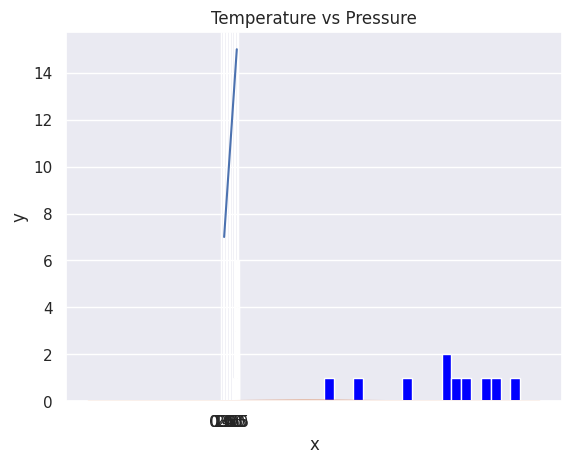

Reproduce this figure in Python.
# importing  numpy

import numpy as np

print(np.__version__)
print(np.__dir__)

# creating int numpy array

python_list = [1, 2, 3, 4, 5]
print('Type:', type(python_list))
print(python_list)
two_dimensional_list = [[0, 1, 2], [3, 4, 5], [6, 7, 8]]
print(two_dimensional_list)
numpy_array_from_list = np.array(python_list)
print(type(numpy_array_from_list))
print(numpy_array_from_list)
print()

# creating float numpy array

lst = [1, 2, 3, 4, 5, 6]
np_lst = np.array(lst, dtype=float)
print(np_lst)

# creating boolean numpy array

lst = [1, 2, 3, 4, 5, 6, 0]
np_lst = np.array(lst, dtype=bool)
print(np_lst)
print()

# creating multidimensional array using numpy

two_dimensional_list = [[0, 1, 2], [3, 4, 5], [6, 7, 8]]
numpy_two_dimensional_list = np.array(two_dimensional_list)
print(type(numpy_two_dimensional_list))
print(numpy_two_dimensional_list)
print()

# Converting numpy array to list

np_to_list = numpy_array_from_list.tolist()
print(type(np_to_list))
print('one dimensional array:', np_to_list)
print('two dimensional array: ', numpy_two_dimensional_list.tolist())

# Creating numpy array from tuple

python_tuple = (1, 2, 3, 4, 5)
print(type(python_tuple))
print('python_tuple: ', python_tuple)
numpy_array_from_tuple = np.array(python_tuple)
print(type(numpy_array_from_tuple))
print('numpy_array_from_tuple: ', numpy_array_from_tuple)
print()

# Shape of numpy array

nums = np.array([1, 2, 3, 4, 5])
print(nums)
print('shape of nums: ', nums.shape)
print(numpy_two_dimensional_list)
print('shape of numpy_two_dimensional_list: ', numpy_two_dimensional_list.shape)
three_by_four_array = np.array([[0, 1, 2, 3],
                                [4, 5, 6, 7],
                                [8, 9, 10, 11]])
print(three_by_four_array.shape)
print()

# Data type of numpy array

int_lists = [-3, -2, -1, 0, 1, 2, 3]
int_array = np.array(int_lists)
float_array = np.array(int_lists, dtype=float)
print(int_array)
print(int_array.dtype)
print(float_array)
print(float_array.dtype)
print()

# Size of a numpy array

numpy_array_from_list = np.array([1, 2, 3, 4, 5])
two_dimensional_list = np.array([[0, 1, 2],
                                 [3, 4, 5],
                                 [6, 7, 8]])
print('The size:', numpy_array_from_list.size)
print('The size:', two_dimensional_list.size)
print()

# Mathematical Operation using numpy

# Addition (+)

# Mathematical Operation
# Addition

numpy_array_from_list = np.array([1, 2, 3, 4, 5])
print('original array: ', numpy_array_from_list)
ten_plus_original = numpy_array_from_list + 10
print(ten_plus_original)
print()

# Subtraction (-)

numpy_array_from_list = np.array([1, 2, 3, 4, 5])
print('original array: ', numpy_array_from_list)
ten_plus_original = numpy_array_from_list - 10
print(ten_plus_original)
print()

# Multiplication (*)

numpy_array_from_list = np.array([1, 2, 3, 4, 5])
print('original array: ', numpy_array_from_list)
ten_plus_original = numpy_array_from_list * 10
print(ten_plus_original)
print()

# Division (/)

numpy_array_from_list = np.array([1, 2, 3, 4, 5])
print('original array: ', numpy_array_from_list)
ten_plus_original = numpy_array_from_list / 10
print(ten_plus_original)
print()

# Modules (%)

numpy_array_from_list = np.array([1, 2, 3, 4, 5])
print('original array: ', numpy_array_from_list)
ten_plus_original = numpy_array_from_list % 10
print(ten_plus_original)
print()

# Floor Division(//)

numpy_array_from_list = np.array([1, 2, 3, 4, 5])
print('original array: ', numpy_array_from_list)
ten_plus_original = numpy_array_from_list // 10
print(ten_plus_original)
print()

# Exponential(**)

numpy_array_from_list = np.array([1, 2, 3, 4, 5])
print('original array: ', numpy_array_from_list)
ten_plus_original = numpy_array_from_list ** 10
print(ten_plus_original)
print()

# Checking data types

numpy_int_arr = np.array([1, 2, 3, 4])
numpy_float_arr = np.array([1.1, 2.0, 3.2])
numpy_bool_arr = np.array([-3, -2, 0, 1, 2, 3], dtype='bool')

print(numpy_int_arr.dtype)
print(numpy_float_arr.dtype)
print(numpy_bool_arr.dtype)
print()

# converting type

# int to float
numpy_int_arr = np.array([1, 2, 3, 4], dtype='float')
print(numpy_int_arr)

# float to int
numpy_int_arr = np.array([1., 2., 3., 4.], dtype='int')
print(numpy_int_arr)

# int to boolean
a = np.array([-3, -2, 0, 1, 2, 3], dtype='bool')
print(a)

# int to str
a = np.array([1, 2, 3, 4, 5, 6], dtype='str')
print(a)
print()

# Multi-dimensional Arrays

two_dimension_array = np.array([(1, 2, 3), (4, 5, 6), (7, 8, 9)])
print(type(two_dimension_array))
print(two_dimension_array)
print('Shape: ', two_dimension_array.shape)
print('Size:', two_dimension_array.size)
print('Data type:', two_dimension_array.dtype)
print()

# Getting items from a numpy array

two_dimension_array = np.array([[1, 2, 3], [4, 5, 6], [7, 8, 9]])
first_row = two_dimension_array[0]
second_row = two_dimension_array[1]
third_row = two_dimension_array[2]
print('First row:', first_row)
print('Second row:', second_row)
print('Third row: ', third_row)
print()

first_column = two_dimension_array[:, 0]
second_column = two_dimension_array[:, 1]
third_column = two_dimension_array[:, 2]
print('First column:', first_column)
print('Second column:', second_column)
print('Third column: ', third_column)
print(two_dimension_array)
print()

# Slicing Numpy array

two_dimension_array = np.array([[1, 2, 3], [4, 5, 6], [7, 8, 9]])
first_two_rows_and_columns = two_dimension_array[0:2, 0:2]
print(first_two_rows_and_columns)
print()

# How to reverse the rows and the whole array?

a = two_dimension_array[::]
print(a)
print()

# Reverse the row and column positions

two_dimension_array = np.array([[1, 2, 3], [4, 5, 6], [7, 8, 9]])
print(two_dimension_array[::-1, ::-1])
print()

# How to represent missing values ?

print(two_dimension_array)
two_dimension_array[1, 1] = 55
two_dimension_array[1, 2] = 44
print(two_dimension_array)
print()

numpy_zeroes = np.zeros((3, 3), dtype=int, order='C')
print(numpy_zeroes)
print()

numpy_ones = np.ones((3, 3), dtype=int, order='C')
print(numpy_ones)
print()

twos = numpy_ones * 2
print(twos)
print()

first_shape = np.array([(1, 2, 3), (4, 5, 6)])
print(first_shape)
reshaped = first_shape.reshape(3, 2)
print(reshaped)
print()

flattened = reshaped.flatten()
print(flattened)
print()

np_list_one = np.array([1, 2, 3])
np_list_two = np.array([4, 5, 6])
print(np_list_one + np_list_two)
print('Horizontal Append:', np.hstack((np_list_one, np_list_two)))
print()

print('Vertical Append:', np.vstack((np_list_one, np_list_two)))
print()

# Generating Random Numbers
random_float = np.random.random()
print(random_float)
print()

random_float = np.random.random(5)
print(random_float)
print()

random_int = np.random.randint(1, 10)
print(random_int)
print()

random_int = np.random.randint(1, 10, size=4)
print(random_int)
print()

random_int = np.random.randint(2, 10, size=(3, 3))
print(random_int)
print()

normal_array = np.random.normal(79, 15, 10)
print(normal_array)
print()

# numpy and statistics

import matplotlib.pyplot as plt
import seaborn as sns

sns.set()
plt.hist(normal_array, color='blue', bins=20)
# plt.show()


# matrix in numpy

four_by_four_matrix = np.matrix(np.ones((4, 4), dtype=float))
print(four_by_four_matrix)
print()
np.asarray(four_by_four_matrix)[2] = 2
print(four_by_four_matrix)
print()

lst = range(0, 11, 2)
for i in lst:
    print(i)
print()

whole_numbers = np.arange(0, 20, 1)
print(whole_numbers)
print()

even_number = np.arange(1, 20, 2)
print('even number is : ', even_number)
print()

odd_number = np.arange(2, 20, 2)
print('odd number is : ', odd_number)
print()

# Creating sequence of numbers using line space

print(np.linspace(1.0, 5.0, num=10))
print()
print(np.linspace(1.0, 5.0, num=5, endpoint=False))
print()
print(np.logspace(2, 4.0, num=4))
print()

x = np.array([1, 2, 3], dtype=np.complex128)
print(x)
print()

np_list = np.array([(1, 2, 3), (4, 5, 6)])
print('First row: ', np_list[0])
print('Second row: ', np_list[1])
print(np_list)
print()

print('First column: ', np_list[:, 0])
print('Second column: ', np_list[:, 1])
print('Third column: ', np_list[:, 2])

print()

# NumPy Statistical Functions with Example

np_normal_dis = np.random.normal(5, 0.5, 100)
print(np_normal_dis)

print('min: ', two_dimension_array.min())
print('max: ', two_dimension_array.max())
print('mean: ', two_dimension_array.mean())
# print('median: ', two_dimension_array.median())
print('sd: ', two_dimension_array.std())
print()

print(two_dimension_array)
print('Column with minimum: ', np.amin(two_dimension_array, axis=0))
print('Column with maximum: ', np.amax(two_dimension_array, axis=0))
print('=== Row ==')
print('Row with minimum: ', np.amin(two_dimension_array, axis=1))
print('Row with maximum: ', np.amax(two_dimension_array, axis=1))
print()

print(two_dimension_array)
print('Column with minimum: ', np.amin(two_dimension_array, axis=0))
print('Column with maximum: ', np.amax(two_dimension_array, axis=0))
print('=== Row ===')
print('Row with minimum: ', np.amin(two_dimension_array, axis=1))
print('Row with maximum: ', np.amax(two_dimension_array, axis=1))
print()

# How to create repeating sequences?

a = [1, 2, 3]

print('Tile:   ', np.tile(a, 2))
print('Repeat: ', np.repeat(a, 2))
print()

# how to generate random numbers

one_random_num = np.random.random()
one_random_in = np.random
print(one_random_num)
print()

r = np.random.random(size=[2, 3])
print(r)
print()

print(np.random.choice(['a', 'e', 'i', 'o', 'u'], size=10))
print()

rand = np.random.rand(2, 3)
print(rand)
print()

rand2 = np.random.randn(2, 2)
print(rand2)
print()

rand_int = np.random.randint(0, 10, size=[5, 3])
print(rand_int)
print()

from scipy import stats

np_normal_dis = np.random.normal(5, 0.5, 50)
print(np_normal_dis)
print('min: ', np.min(np_normal_dis))
print('max: ', np.max(np_normal_dis))
print('mean: ', np.mean(np_normal_dis))
print('median: ', np.median(np_normal_dis))
print('mode: ', stats.mode(np_normal_dis))
print('sd: ', np.std(np_normal_dis))
print()
plt.hist(np_normal_dis, color="grey", bins=21)
# plt.show()
print()

# Linear Algebra

f = np.array([1, 2, 3])
g = np.array([4, 5, 3])
print(np.dot(f, g))
print()

# NumPy Matrix Multiplication with np.matmul()
h = [[1, 2], [3, 4]]
i = [[5, 6], [7, 8]]
print(np.matmul(h, i))
print()

print(np.linalg.det(i))
print()

Z = np.zeros((8, 8))
Z[1::2, ::2] = 1
Z[::2, 1::2] = 1
print(Z)
print()

new_list = [x + 2 for x in range(0, 11)]
print(new_list)
print()

np_arr = np.array(range(0, 11))
print(np_arr + 2)
print()

temp = np.array([1, 2, 3, 4, 5])
pressure = temp * 2 + 5
print(pressure)

plt.plot(temp,pressure)
plt.xlabel('Temperature in oC')
plt.ylabel('Pressure in atm')
plt.title('Temperature vs Pressure')
plt.xticks(np.arange(0, 6, step=0.5))
# plt.show()
print()

mu = 28
sigma = 15
samples = 100000

x = np.random.normal(mu, sigma, samples)
ax = sns.distplot(x);
ax.set(xlabel="x", ylabel='y')
# plt.show()




























